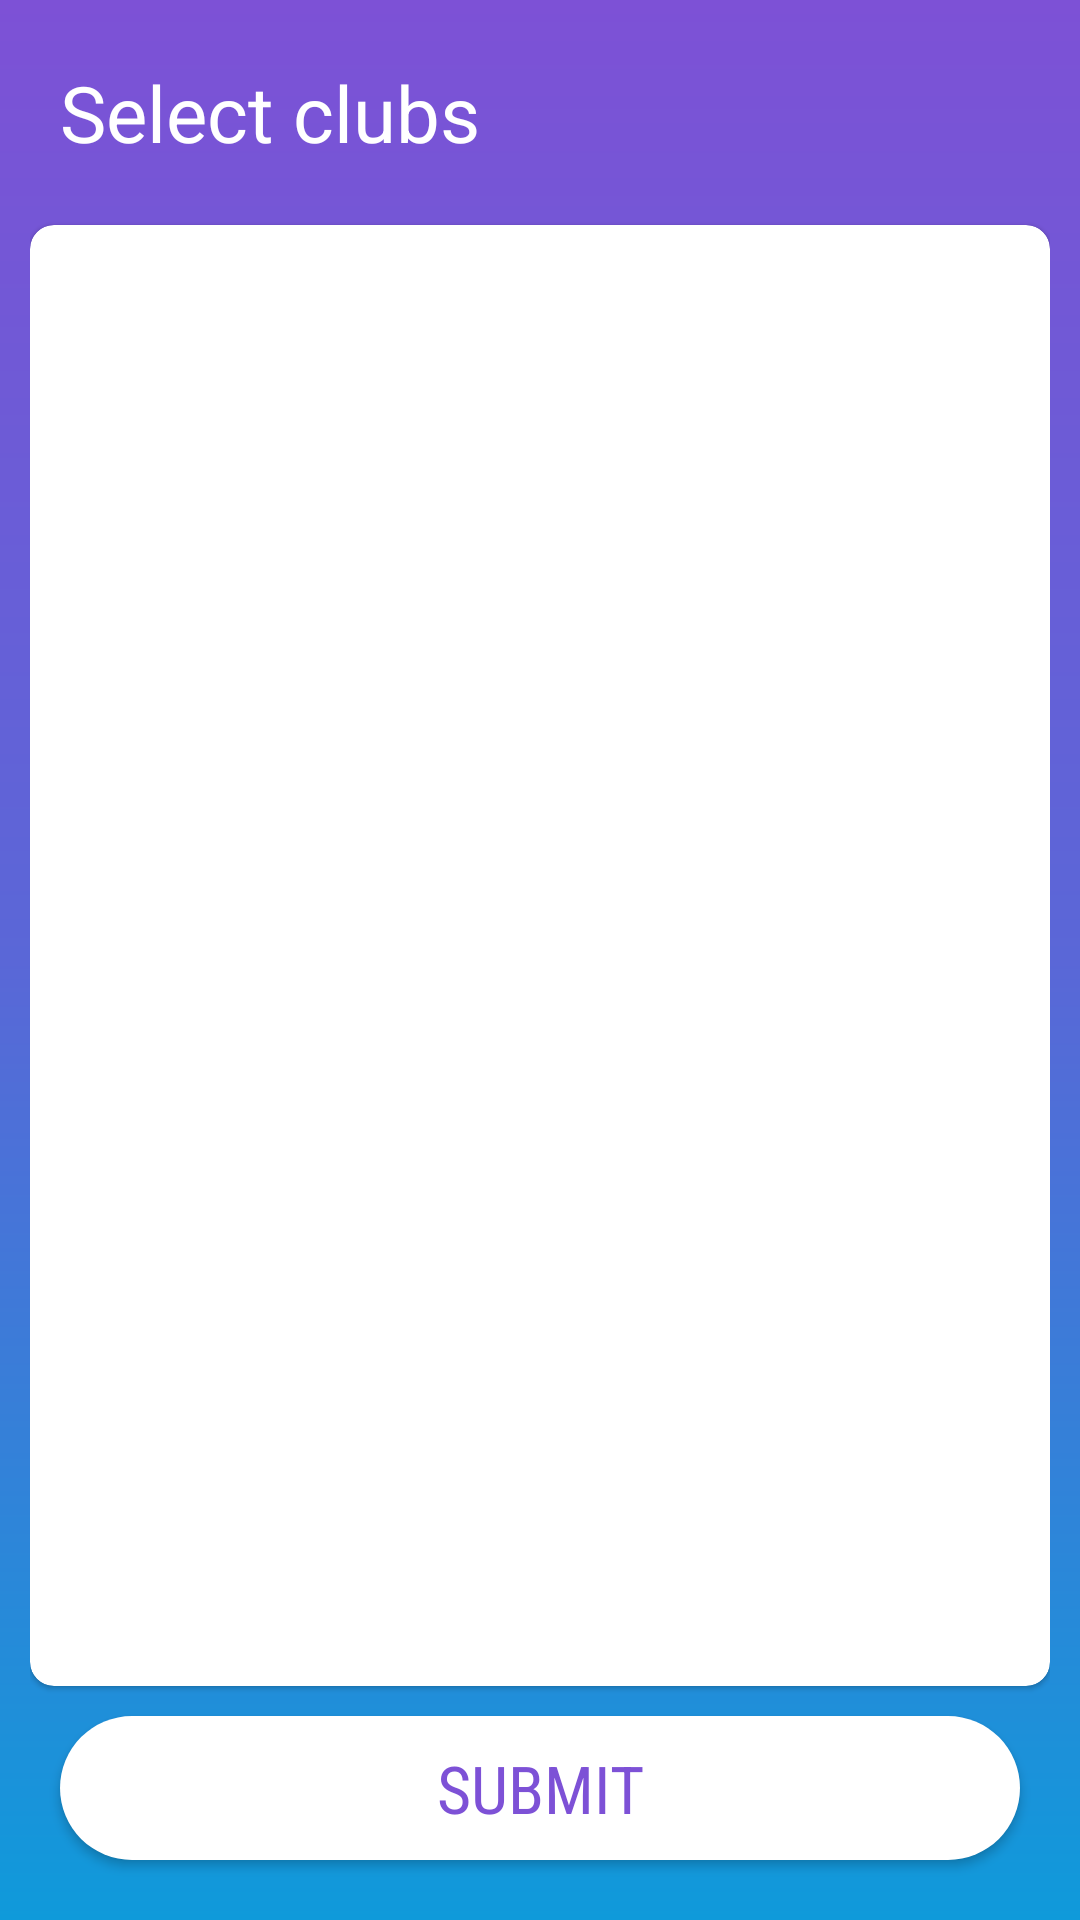

Layout XML and referenced resources for this Android screen:
<!-- AndroidManifest.xml: application theme AppTheme -->
<!-- res/layout/activity_extra_details.xml -->
<?xml version="1.0" encoding="utf-8"?>
<androidx.coordinatorlayout.widget.CoordinatorLayout xmlns:android="http://schemas.android.com/apk/res/android"
    xmlns:app="http://schemas.android.com/apk/res-auto"
    android:layout_width="match_parent"
    android:layout_height="match_parent"
    android:background="@drawable/main_background_gradient"
    android:fitsSystemWindows="true">

    <LinearLayout xmlns:android="http://schemas.android.com/apk/res/android"
        android:layout_width="match_parent"
        android:layout_height="match_parent"
        android:layout_margin="10dp"
        android:orientation="vertical">

        <TextView
            android:textColor="#fff"
            android:textSize="26sp"
            android:layout_margin="10dp"
            android:text="Select clubs"
            android:layout_width="wrap_content"
            android:layout_height="wrap_content" />


        <com.google.android.material.card.MaterialCardView
            android:layout_marginTop="10dp"
            android:layout_width="match_parent"
            android:layout_height="0dp"
            android:layout_weight="1"
            android:minHeight="200dp"
            app:cardCornerRadius="8dp"
            app:contentPadding="10dp">

            <androidx.recyclerview.widget.RecyclerView
                android:id="@+id/clubs_recycler_view"
                android:layout_width="match_parent"
                android:layout_height="match_parent"
                android:scrollbars="vertical" />

        </com.google.android.material.card.MaterialCardView>

        <androidx.appcompat.widget.AppCompatButton
            android:id="@+id/submit_button"
            android:layout_width="match_parent"
            android:layout_height="wrap_content"
            android:layout_margin="10dp"
            android:background="@drawable/round_button"
            android:fontFamily="sans-serif-condensed"
            android:onClick="submit"
            android:padding="5dp"
            android:text="Submit"
            android:textColor="#7D51D6"
            android:textSize="22sp" />
    </LinearLayout>

</androidx.coordinatorlayout.widget.CoordinatorLayout>
<!-- resources referenced by this layout -->
<resources>
  <!-- drawable main_background_gradient (drawable) -->
  <?xml version="1.0" encoding="utf-8"?>
  <shape xmlns:android="http://schemas.android.com/apk/res/android">
      <gradient android:startColor="#0F9ADA"  android:centerColor="#5A67D7" android:endColor="#7D51D6"
  
          android:angle="90"/>
  </shape>
  <!-- drawable round_button (drawable) -->
  <?xml version="1.0" encoding="utf-8"?>
  <ripple xmlns:android="http://schemas.android.com/apk/res/android"
      android:color="#7D51D6">
      <item>
          <shape android:shape="rectangle">
              <solid android:color="#ffffff"/>
              <corners android:radius="40dp"/>
          </shape>
      </item>
  </ripple>
  <style name="AppTheme" parent="Theme.MaterialComponents.Light.NoActionBar">
          
          <item name="colorPrimary">@color/colorPrimary</item>
          <item name="colorPrimaryDark">#1565c0</item>
          <item name="colorAccent">@color/colorAccent</item>
          <item name="android:navigationBarColor">@color/navBarColor</item>
          <item name="android:windowDrawsSystemBarBackgrounds">true</item>
          <item name="android:statusBarColor">@android:color/transparent</item>
          <item name="drawerArrowStyle">@style/DrawerArrowStyle</item>
      </style>
  <color name="colorPrimary">#ffffff</color>
  <color name="colorAccent">#ff5252</color>
  <color name="navBarColor">#3d5afe</color>
  <style name="DrawerArrowStyle" parent="@style/Widget.AppCompat.DrawerArrowToggle">
          <item name="spinBars">true</item>
          <item name="color">#ffffff</item>
      </style>
</resources>
